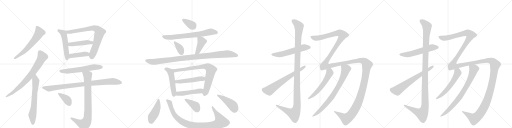
t = 0.00 s
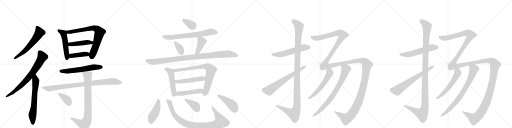
t = 5.83 s
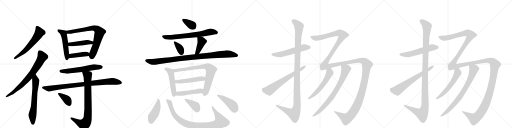
t = 11.66 s
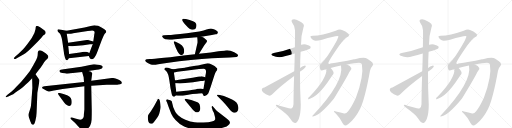
t = 17.50 s
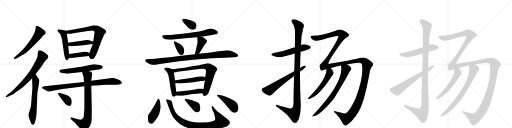
t = 23.33 s
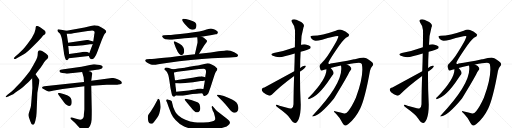
t = 29.16 s

The animated SVG that drew these frames (rendered in a browser with its animation timeline set to each time). Animation: 36 CSS @keyframes rules; one cycle of 29.16 s.

<svg version="1.1" viewBox="0 0 4096 1024" xmlns="http://www.w3.org/2000/svg">
  <g stroke="lightgray" stroke-dasharray="1,1" stroke-width="1" transform="scale(4, 4)">
    <line x1="0" y1="0" x2="256" y2="256"></line>
    <line x1="256" y1="0" x2="0" y2="256"></line>
    <line x1="128" y1="0" x2="128" y2="256"></line>
    <line x1="0" y1="128" x2="256" y2="128"></line>
    <line x1="256" y1="0" x2="512" y2="256"></line>
    <line x1="512" y1="0" x2="256" y2="256"></line>
    <line x1="384" y1="0" x2="384" y2="256"></line>
    <line x1="256" y1="128" x2="512" y2="128"></line>
    <line x1="512" y1="0" x2="768" y2="256"></line>
    <line x1="768" y1="0" x2="512" y2="256"></line>
    <line x1="640" y1="0" x2="640" y2="256"></line>
    <line x1="512" y1="128" x2="768" y2="128"></line>
    <line x1="768" y1="0" x2="1024" y2="256"></line>
    <line x1="1024" y1="0" x2="768" y2="256"></line>
    <line x1="896" y1="0" x2="896" y2="256"></line>
    <line x1="768" y1="128" x2="1024" y2="128"></line>
  </g>
<g transform="scale(1, -1) translate(0, -850)">
   <style type="text/css">
    @keyframes keyframes0 {
      from {
       stroke: black;
       stroke-dashoffset: 594;
       stroke-width: 128;
       }
       66% {
       animation-timing-function: step-end;
       stroke: black;
       stroke-dashoffset: 0;
       stroke-width: 128;
       }
       to {
       stroke: black;
       stroke-width: 1024;
       }
       }
       #make-me-a-hanzi-animation-0 {
         animation: keyframes0 0.733398s both;
         animation-delay: 0.000000s;
         animation-timing-function: linear;
       }
    @keyframes keyframes1 {
      from {
       stroke: black;
       stroke-dashoffset: 734;
       stroke-width: 128;
       }
       70% {
       animation-timing-function: step-end;
       stroke: black;
       stroke-dashoffset: 0;
       stroke-width: 128;
       }
       to {
       stroke: black;
       stroke-width: 1024;
       }
       }
       #make-me-a-hanzi-animation-1 {
         animation: keyframes1 0.847331s both;
         animation-delay: 0.733398s;
         animation-timing-function: linear;
       }
    @keyframes keyframes2 {
      from {
       stroke: black;
       stroke-dashoffset: 640;
       stroke-width: 128;
       }
       68% {
       animation-timing-function: step-end;
       stroke: black;
       stroke-dashoffset: 0;
       stroke-width: 128;
       }
       to {
       stroke: black;
       stroke-width: 1024;
       }
       }
       #make-me-a-hanzi-animation-2 {
         animation: keyframes2 0.770833s both;
         animation-delay: 1.580729s;
         animation-timing-function: linear;
       }
    @keyframes keyframes3 {
      from {
       stroke: black;
       stroke-dashoffset: 509;
       stroke-width: 128;
       }
       62% {
       animation-timing-function: step-end;
       stroke: black;
       stroke-dashoffset: 0;
       stroke-width: 128;
       }
       to {
       stroke: black;
       stroke-width: 1024;
       }
       }
       #make-me-a-hanzi-animation-3 {
         animation: keyframes3 0.664225s both;
         animation-delay: 2.351562s;
         animation-timing-function: linear;
       }
    @keyframes keyframes4 {
      from {
       stroke: black;
       stroke-dashoffset: 742;
       stroke-width: 128;
       }
       71% {
       animation-timing-function: step-end;
       stroke: black;
       stroke-dashoffset: 0;
       stroke-width: 128;
       }
       to {
       stroke: black;
       stroke-width: 1024;
       }
       }
       #make-me-a-hanzi-animation-4 {
         animation: keyframes4 0.853841s both;
         animation-delay: 3.015788s;
         animation-timing-function: linear;
       }
    @keyframes keyframes5 {
      from {
       stroke: black;
       stroke-dashoffset: 446;
       stroke-width: 128;
       }
       59% {
       animation-timing-function: step-end;
       stroke: black;
       stroke-dashoffset: 0;
       stroke-width: 128;
       }
       to {
       stroke: black;
       stroke-width: 1024;
       }
       }
       #make-me-a-hanzi-animation-5 {
         animation: keyframes5 0.612956s both;
         animation-delay: 3.869629s;
         animation-timing-function: linear;
       }
    @keyframes keyframes6 {
      from {
       stroke: black;
       stroke-dashoffset: 413;
       stroke-width: 128;
       }
       57% {
       animation-timing-function: step-end;
       stroke: black;
       stroke-dashoffset: 0;
       stroke-width: 128;
       }
       to {
       stroke: black;
       stroke-width: 1024;
       }
       }
       #make-me-a-hanzi-animation-6 {
         animation: keyframes6 0.586100s both;
         animation-delay: 4.482585s;
         animation-timing-function: linear;
       }
    @keyframes keyframes7 {
      from {
       stroke: black;
       stroke-dashoffset: 587;
       stroke-width: 128;
       }
       66% {
       animation-timing-function: step-end;
       stroke: black;
       stroke-dashoffset: 0;
       stroke-width: 128;
       }
       to {
       stroke: black;
       stroke-width: 1024;
       }
       }
       #make-me-a-hanzi-animation-7 {
         animation: keyframes7 0.727702s both;
         animation-delay: 5.068685s;
         animation-timing-function: linear;
       }
    @keyframes keyframes8 {
      from {
       stroke: black;
       stroke-dashoffset: 888;
       stroke-width: 128;
       }
       74% {
       animation-timing-function: step-end;
       stroke: black;
       stroke-dashoffset: 0;
       stroke-width: 128;
       }
       to {
       stroke: black;
       stroke-width: 1024;
       }
       }
       #make-me-a-hanzi-animation-8 {
         animation: keyframes8 0.972656s both;
         animation-delay: 5.796387s;
         animation-timing-function: linear;
       }
    @keyframes keyframes9 {
      from {
       stroke: black;
       stroke-dashoffset: 816;
       stroke-width: 128;
       }
       73% {
       animation-timing-function: step-end;
       stroke: black;
       stroke-dashoffset: 0;
       stroke-width: 128;
       }
       to {
       stroke: black;
       stroke-width: 1024;
       }
       }
       #make-me-a-hanzi-animation-9 {
         animation: keyframes9 0.914062s both;
         animation-delay: 6.769043s;
         animation-timing-function: linear;
       }
    @keyframes keyframes10 {
      from {
       stroke: black;
       stroke-dashoffset: 373;
       stroke-width: 128;
       }
       55% {
       animation-timing-function: step-end;
       stroke: black;
       stroke-dashoffset: 0;
       stroke-width: 128;
       }
       to {
       stroke: black;
       stroke-width: 1024;
       }
       }
       #make-me-a-hanzi-animation-10 {
         animation: keyframes10 0.553548s both;
         animation-delay: 7.683105s;
         animation-timing-function: linear;
       }
    @keyframes keyframes11 {
      from {
       stroke: black;
       stroke-dashoffset: 348;
       stroke-width: 128;
       }
       53% {
       animation-timing-function: step-end;
       stroke: black;
       stroke-dashoffset: 0;
       stroke-width: 128;
       }
       to {
       stroke: black;
       stroke-width: 1024;
       }
       }
       #make-me-a-hanzi-animation-11 {
         animation: keyframes11 0.533203s both;
         animation-delay: 8.236654s;
         animation-timing-function: linear;
       }
    @keyframes keyframes12 {
      from {
       stroke: black;
       stroke-dashoffset: 689;
       stroke-width: 128;
       }
       69% {
       animation-timing-function: step-end;
       stroke: black;
       stroke-dashoffset: 0;
       stroke-width: 128;
       }
       to {
       stroke: black;
       stroke-width: 1024;
       }
       }
       #make-me-a-hanzi-animation-12 {
         animation: keyframes12 0.810710s both;
         animation-delay: 8.769857s;
         animation-timing-function: linear;
       }
    @keyframes keyframes13 {
      from {
       stroke: black;
       stroke-dashoffset: 351;
       stroke-width: 128;
       }
       53% {
       animation-timing-function: step-end;
       stroke: black;
       stroke-dashoffset: 0;
       stroke-width: 128;
       }
       to {
       stroke: black;
       stroke-width: 1024;
       }
       }
       #make-me-a-hanzi-animation-13 {
         animation: keyframes13 0.535645s both;
         animation-delay: 9.580566s;
         animation-timing-function: linear;
       }
    @keyframes keyframes14 {
      from {
       stroke: black;
       stroke-dashoffset: 404;
       stroke-width: 128;
       }
       57% {
       animation-timing-function: step-end;
       stroke: black;
       stroke-dashoffset: 0;
       stroke-width: 128;
       }
       to {
       stroke: black;
       stroke-width: 1024;
       }
       }
       #make-me-a-hanzi-animation-14 {
         animation: keyframes14 0.578776s both;
         animation-delay: 10.116211s;
         animation-timing-function: linear;
       }
    @keyframes keyframes15 {
      from {
       stroke: black;
       stroke-dashoffset: 984;
       stroke-width: 128;
       }
       76% {
       animation-timing-function: step-end;
       stroke: black;
       stroke-dashoffset: 0;
       stroke-width: 128;
       }
       to {
       stroke: black;
       stroke-width: 1024;
       }
       }
       #make-me-a-hanzi-animation-15 {
         animation: keyframes15 1.050781s both;
         animation-delay: 10.694987s;
         animation-timing-function: linear;
       }
    @keyframes keyframes16 {
      from {
       stroke: black;
       stroke-dashoffset: 489;
       stroke-width: 128;
       }
       61% {
       animation-timing-function: step-end;
       stroke: black;
       stroke-dashoffset: 0;
       stroke-width: 128;
       }
       to {
       stroke: black;
       stroke-width: 1024;
       }
       }
       #make-me-a-hanzi-animation-16 {
         animation: keyframes16 0.647949s both;
         animation-delay: 11.745768s;
         animation-timing-function: linear;
       }
    @keyframes keyframes17 {
      from {
       stroke: black;
       stroke-dashoffset: 770;
       stroke-width: 128;
       }
       71% {
       animation-timing-function: step-end;
       stroke: black;
       stroke-dashoffset: 0;
       stroke-width: 128;
       }
       to {
       stroke: black;
       stroke-width: 1024;
       }
       }
       #make-me-a-hanzi-animation-17 {
         animation: keyframes17 0.876628s both;
         animation-delay: 12.393717s;
         animation-timing-function: linear;
       }
    @keyframes keyframes18 {
      from {
       stroke: black;
       stroke-dashoffset: 489;
       stroke-width: 128;
       }
       61% {
       animation-timing-function: step-end;
       stroke: black;
       stroke-dashoffset: 0;
       stroke-width: 128;
       }
       to {
       stroke: black;
       stroke-width: 1024;
       }
       }
       #make-me-a-hanzi-animation-18 {
         animation: keyframes18 0.647949s both;
         animation-delay: 13.270345s;
         animation-timing-function: linear;
       }
    @keyframes keyframes19 {
      from {
       stroke: black;
       stroke-dashoffset: 471;
       stroke-width: 128;
       }
       61% {
       animation-timing-function: step-end;
       stroke: black;
       stroke-dashoffset: 0;
       stroke-width: 128;
       }
       to {
       stroke: black;
       stroke-width: 1024;
       }
       }
       #make-me-a-hanzi-animation-19 {
         animation: keyframes19 0.633301s both;
         animation-delay: 13.918294s;
         animation-timing-function: linear;
       }
    @keyframes keyframes20 {
      from {
       stroke: black;
       stroke-dashoffset: 434;
       stroke-width: 128;
       }
       59% {
       animation-timing-function: step-end;
       stroke: black;
       stroke-dashoffset: 0;
       stroke-width: 128;
       }
       to {
       stroke: black;
       stroke-width: 1024;
       }
       }
       #make-me-a-hanzi-animation-20 {
         animation: keyframes20 0.603190s both;
         animation-delay: 14.551595s;
         animation-timing-function: linear;
       }
    @keyframes keyframes21 {
      from {
       stroke: black;
       stroke-dashoffset: 928;
       stroke-width: 128;
       }
       75% {
       animation-timing-function: step-end;
       stroke: black;
       stroke-dashoffset: 0;
       stroke-width: 128;
       }
       to {
       stroke: black;
       stroke-width: 1024;
       }
       }
       #make-me-a-hanzi-animation-21 {
         animation: keyframes21 1.005208s both;
         animation-delay: 15.154785s;
         animation-timing-function: linear;
       }
    @keyframes keyframes22 {
      from {
       stroke: black;
       stroke-dashoffset: 373;
       stroke-width: 128;
       }
       55% {
       animation-timing-function: step-end;
       stroke: black;
       stroke-dashoffset: 0;
       stroke-width: 128;
       }
       to {
       stroke: black;
       stroke-width: 1024;
       }
       }
       #make-me-a-hanzi-animation-22 {
         animation: keyframes22 0.553548s both;
         animation-delay: 16.159993s;
         animation-timing-function: linear;
       }
    @keyframes keyframes23 {
      from {
       stroke: black;
       stroke-dashoffset: 439;
       stroke-width: 128;
       }
       59% {
       animation-timing-function: step-end;
       stroke: black;
       stroke-dashoffset: 0;
       stroke-width: 128;
       }
       to {
       stroke: black;
       stroke-width: 1024;
       }
       }
       #make-me-a-hanzi-animation-23 {
         animation: keyframes23 0.607259s both;
         animation-delay: 16.713542s;
         animation-timing-function: linear;
       }
    @keyframes keyframes24 {
      from {
       stroke: black;
       stroke-dashoffset: 554;
       stroke-width: 128;
       }
       64% {
       animation-timing-function: step-end;
       stroke: black;
       stroke-dashoffset: 0;
       stroke-width: 128;
       }
       to {
       stroke: black;
       stroke-width: 1024;
       }
       }
       #make-me-a-hanzi-animation-24 {
         animation: keyframes24 0.700846s both;
         animation-delay: 17.320801s;
         animation-timing-function: linear;
       }
    @keyframes keyframes25 {
      from {
       stroke: black;
       stroke-dashoffset: 1176;
       stroke-width: 128;
       }
       79% {
       animation-timing-function: step-end;
       stroke: black;
       stroke-dashoffset: 0;
       stroke-width: 128;
       }
       to {
       stroke: black;
       stroke-width: 1024;
       }
       }
       #make-me-a-hanzi-animation-25 {
         animation: keyframes25 1.207031s both;
         animation-delay: 18.021647s;
         animation-timing-function: linear;
       }
    @keyframes keyframes26 {
      from {
       stroke: black;
       stroke-dashoffset: 638;
       stroke-width: 128;
       }
       67% {
       animation-timing-function: step-end;
       stroke: black;
       stroke-dashoffset: 0;
       stroke-width: 128;
       }
       to {
       stroke: black;
       stroke-width: 1024;
       }
       }
       #make-me-a-hanzi-animation-26 {
         animation: keyframes26 0.769206s both;
         animation-delay: 19.228678s;
         animation-timing-function: linear;
       }
    @keyframes keyframes27 {
      from {
       stroke: black;
       stroke-dashoffset: 1743;
       stroke-width: 128;
       }
       85% {
       animation-timing-function: step-end;
       stroke: black;
       stroke-dashoffset: 0;
       stroke-width: 128;
       }
       to {
       stroke: black;
       stroke-width: 1024;
       }
       }
       #make-me-a-hanzi-animation-27 {
         animation: keyframes27 1.668457s both;
         animation-delay: 19.997884s;
         animation-timing-function: linear;
       }
    @keyframes keyframes28 {
      from {
       stroke: black;
       stroke-dashoffset: 556;
       stroke-width: 128;
       }
       64% {
       animation-timing-function: step-end;
       stroke: black;
       stroke-dashoffset: 0;
       stroke-width: 128;
       }
       to {
       stroke: black;
       stroke-width: 1024;
       }
       }
       #make-me-a-hanzi-animation-28 {
         animation: keyframes28 0.702474s both;
         animation-delay: 21.666341s;
         animation-timing-function: linear;
       }
    @keyframes keyframes29 {
      from {
       stroke: black;
       stroke-dashoffset: 762;
       stroke-width: 128;
       }
       71% {
       animation-timing-function: step-end;
       stroke: black;
       stroke-dashoffset: 0;
       stroke-width: 128;
       }
       to {
       stroke: black;
       stroke-width: 1024;
       }
       }
       #make-me-a-hanzi-animation-29 {
         animation: keyframes29 0.870117s both;
         animation-delay: 22.368815s;
         animation-timing-function: linear;
       }
    @keyframes keyframes30 {
      from {
       stroke: black;
       stroke-dashoffset: 554;
       stroke-width: 128;
       }
       64% {
       animation-timing-function: step-end;
       stroke: black;
       stroke-dashoffset: 0;
       stroke-width: 128;
       }
       to {
       stroke: black;
       stroke-width: 1024;
       }
       }
       #make-me-a-hanzi-animation-30 {
         animation: keyframes30 0.700846s both;
         animation-delay: 23.238932s;
         animation-timing-function: linear;
       }
    @keyframes keyframes31 {
      from {
       stroke: black;
       stroke-dashoffset: 1176;
       stroke-width: 128;
       }
       79% {
       animation-timing-function: step-end;
       stroke: black;
       stroke-dashoffset: 0;
       stroke-width: 128;
       }
       to {
       stroke: black;
       stroke-width: 1024;
       }
       }
       #make-me-a-hanzi-animation-31 {
         animation: keyframes31 1.207031s both;
         animation-delay: 23.939779s;
         animation-timing-function: linear;
       }
    @keyframes keyframes32 {
      from {
       stroke: black;
       stroke-dashoffset: 638;
       stroke-width: 128;
       }
       67% {
       animation-timing-function: step-end;
       stroke: black;
       stroke-dashoffset: 0;
       stroke-width: 128;
       }
       to {
       stroke: black;
       stroke-width: 1024;
       }
       }
       #make-me-a-hanzi-animation-32 {
         animation: keyframes32 0.769206s both;
         animation-delay: 25.146810s;
         animation-timing-function: linear;
       }
    @keyframes keyframes33 {
      from {
       stroke: black;
       stroke-dashoffset: 1743;
       stroke-width: 128;
       }
       85% {
       animation-timing-function: step-end;
       stroke: black;
       stroke-dashoffset: 0;
       stroke-width: 128;
       }
       to {
       stroke: black;
       stroke-width: 1024;
       }
       }
       #make-me-a-hanzi-animation-33 {
         animation: keyframes33 1.668457s both;
         animation-delay: 25.916016s;
         animation-timing-function: linear;
       }
    @keyframes keyframes34 {
      from {
       stroke: black;
       stroke-dashoffset: 556;
       stroke-width: 128;
       }
       64% {
       animation-timing-function: step-end;
       stroke: black;
       stroke-dashoffset: 0;
       stroke-width: 128;
       }
       to {
       stroke: black;
       stroke-width: 1024;
       }
       }
       #make-me-a-hanzi-animation-34 {
         animation: keyframes34 0.702474s both;
         animation-delay: 27.584473s;
         animation-timing-function: linear;
       }
    @keyframes keyframes35 {
      from {
       stroke: black;
       stroke-dashoffset: 762;
       stroke-width: 128;
       }
       71% {
       animation-timing-function: step-end;
       stroke: black;
       stroke-dashoffset: 0;
       stroke-width: 128;
       }
       to {
       stroke: black;
       stroke-width: 1024;
       }
       }
       #make-me-a-hanzi-animation-35 {
         animation: keyframes35 0.870117s both;
         animation-delay: 28.286947s;
         animation-timing-function: linear;
       }
</style>
<path d="M 301 516 L 331 548 L 345 566 L 360 576 Q 363 579 365 588 Q 367 596 357 607 Q 346 617 324 631 Q 301 645 292 642 Q 288 640 286 635 L 284 616 Q 280 586 254 546 L 221 500 Q 199 471 185 457 L 148 420 L 122 398 Q 110 387 110 384 Q 113 372 134 385 L 187 414 Q 211 426 259 474 L 301 516 Z" fill="lightgray"></path> 
<path d="M 45 78 L 47 72 Q 49 70 66 78 L 91 90 Q 103 93 126 112 L 167 141 Q 191 158 206 174 Q 227 192 236 203 L 257 224 L 284 256 L 310 290 Q 318 299 338 329 Q 357 359 366 368 L 381 383 Q 392 394 382 408 Q 372 421 362 427 L 337 442 Q 308 456 303 434 L 301 406 Q 300 392 289 371 L 265 326 L 238 281 L 200 232 L 168 195 L 131 156 Q 112 134 93 118 L 62 94 Q 45 80 45 78 Z" fill="lightgray"></path> 
<path d="M 257 224 L 259 146 L 250 28 Q 248 3 245 -10 L 235 -42 Q 227 -63 227 -69 Q 227 -75 231 -88 L 243 -122 Q 251 -147 260 -147 Q 265 -149 272 -143 Q 278 -137 283 -116 L 290 -82 Q 293 -51 294 -17 L 299 108 L 312 182 Q 316 206 315 210 L 305 227 L 284 256 C 266 280 256 254 257 224 Z" fill="lightgray"></path> 
<path d="M 460 602 Q 461 599 474 586 Q 488 580 498 522 L 513 419 Q 513 416 516 404 L 520 388 Q 525 370 532 369 Q 533 368 535 369 Q 541 368 551 384 L 553 418 L 546 483 L 545 508 L 534 580 C 530 604 534 604 532 604 L 490 613 Q 472 616 467 616 Q 461 616 460 611 Q 459 605 460 602 Z" fill="lightgray"></path> 
<path d="M 710 402 L 719 384 Q 721 381 732 376 Q 734 376 743 379 Q 752 382 757 392 L 766 406 Q 771 415 779 436 L 812 524 Q 832 574 840 582 Q 847 590 848 590 L 850 598 L 845 608 Q 838 616 819 627 Q 800 638 785 644 Q 762 649 756 649 Q 749 648 726 642 L 676 630 L 532 604 C 502 599 504 579 534 580 L 567 581 Q 581 582 585 584 L 702 602 Q 728 606 738 606 L 752 602 Q 757 598 757 587 Q 755 584 755 580 L 746 518 L 742 498 L 715 426 C 708 407 708 407 710 402 Z" fill="lightgray"></path> 
<path d="M 746 518 L 701 531 L 545 508 C 515 504 516 485 546 483 L 570 481 Q 572 480 597 483 L 667 489 L 720 496 Q 736 496 742 498 C 771 504 775 510 746 518 Z" fill="lightgray"></path> 
<path d="M 551 384 L 710 402 C 740 405 742 413 715 426 L 698 434 Q 692 436 687 436 L 671 436 L 639 430 L 553 418 C 523 414 521 381 551 384 Z" fill="lightgray"></path> 
<path d="M 535 261 Q 556 261 564 264 L 657 275 L 707 282 L 773 292 Q 812 297 820 308 L 822 316 Q 819 328 784 332 Q 767 336 758 336 L 748 336 L 652 316 L 509 296 Q 479 292 477 288 Q 474 283 477 276 Q 479 269 499 267 Q 519 265 535 261 Z" fill="lightgray"></path> 
<path d="M 672 194 L 355 160 Q 336 157 336 149 Q 337 145 352 136 L 369 126 L 387 118 Q 391 117 413 122 Q 435 127 444 128 L 501 138 L 675 161 L 730 165 L 854 172 L 935 173 Q 941 172 961 176 Q 973 179 975 184 L 975 190 Q 975 199 958 209 Q 941 218 924 222 L 902 227 L 730 204 L 672 194 Z" fill="lightgray"></path> 
<path d="M 657 275 L 669 232 L 672 194 L 675 161 L 675 -26 L 671 -64 Q 672 -88 664 -96 Q 654 -117 602 -98 L 583 -92 Q 567 -88 564 -92 Q 563 -96 564 -100 L 601 -133 L 652 -190 Q 660 -203 668 -201 Q 675 -200 692 -188 Q 708 -176 720 -157 Q 731 -138 733 -105 Q 734 -72 734 -32 L 730 165 L 730 204 L 736 250 Q 739 261 738 265 Q 733 277 707 282 C 678 290 650 298 657 275 Z" fill="lightgray"></path> 
<path d="M 469 90 L 513 30 Q 525 13 538 8 Q 556 -5 568 10 Q 573 14 574 35 Q 574 56 566 67 Q 557 78 537 88 Q 516 97 508 99 L 486 104 Q 466 110 465 104 Q 464 103 466 97 Q 468 91 469 90 Z" fill="lightgray"></path> 
<path d="M 1465 701 Q 1457 700 1457 691 Q 1457 682 1491 645 Q 1518 612 1539 612 Q 1572 612 1572 651 Q 1572 661 1560 673 Q 1550 681 1517 691 Q 1484 701 1465 701 Z" fill="lightgray"></path> 
<path d="M 1611 556 L 1695 570 Q 1718 576 1725 576 Q 1733 576 1738 581 Q 1757 599 1704 618 Q 1695 622 1688 623 Q 1682 623 1652 614 Q 1615 598 1495 585 Q 1375 572 1348 570 L 1312 568 Q 1299 566 1297 561 Q 1296 556 1308 545 Q 1320 534 1341 534 Q 1359 531 1402 537 Q 1571 552 1578 552 L 1611 556 Z" fill="lightgray"></path> 
<path d="M 1401 519 Q 1385 525 1392 506 Q 1423 415 1446 411 Q 1458 408 1465 416 Q 1473 424 1473 441 Q 1474 457 1467 471 Q 1460 487 1437 501 Q 1415 514 1401 519 Z" fill="lightgray"></path> 
<path d="M 1592 420 L 1626 474 Q 1628 482 1639 495 L 1651 510 Q 1656 519 1656 520 L 1654 528 Q 1641 541 1633 547 Q 1626 552 1611 556 C 1582 564 1577 566 1578 552 Q 1581 525 1580 509 L 1559 416 C 1552 387 1576 395 1592 420 Z" fill="lightgray"></path> 
<path d="M 1199 378 L 1173 376 Q 1159 373 1162 362 Q 1163 359 1175 351 Q 1188 342 1207 335 Q 1226 327 1265 336 L 1333 347 Q 1540 376 1696 384 L 1838 390 L 1893 394 Q 1914 402 1897 418 Q 1889 426 1874 433 Q 1833 453 1801 447 Q 1791 445 1748 440 L 1686 431 L 1592 420 L 1559 416 Q 1246 378 1199 378 Z" fill="lightgray"></path> 
<path d="M 1381 296 L 1367 300 Q 1322 317 1317 303 Q 1313 298 1315 295 L 1329 283 Q 1348 264 1355 206 L 1364 145 L 1372 106 Q 1376 75 1394 77 Q 1400 78 1405 86 C 1412 95 1412 95 1410 116 L 1406 150 Q 1405 151 1402 184 L 1400 208 L 1394 250 Q 1392 258 1392 270 C 1391 293 1391 293 1381 296 Z" fill="lightgray"></path> 
<path d="M 1479 309 L 1425 302 Q 1402 297 1381 296 C 1351 293 1363 264 1392 270 L 1420 276 Q 1427 278 1469 282 L 1592 298 L 1629 300 Q 1653 300 1647 264 L 1644 248 Q 1643 248 1642 232 L 1639 206 L 1630 153 Q 1629 138 1625 138 C 1616 110 1615 109 1618 104 L 1625 92 Q 1627 83 1635 82 Q 1652 80 1667 104 L 1685 154 L 1714 244 Q 1720 267 1727 277 L 1736 289 L 1739 298 Q 1739 304 1729 311 Q 1720 318 1716 322 Q 1713 325 1693 335 Q 1674 345 1661 345 L 1600 331 Q 1594 329 1539 320 Q 1484 310 1479 309 Z" fill="lightgray"></path> 
<path d="M 1642 232 L 1623 238 Q 1613 240 1604 239 L 1593 239 Q 1588 239 1582 237 L 1541 229 L 1431 213 Q 1402 209 1400 208 C 1371 202 1372 184 1402 184 L 1414 184 Q 1449 181 1482 186 L 1545 193 L 1606 202 Q 1620 202 1639 206 C 1668 212 1671 223 1642 232 Z" fill="lightgray"></path> 
<path d="M 1405 86 L 1424 85 Q 1448 82 1495 91 Q 1542 100 1574 100 L 1591 102 Q 1597 104 1618 104 C 1648 104 1655 133 1625 138 Q 1623 137 1616 140 Q 1610 142 1600 142 Q 1595 140 1582 140 Q 1560 133 1545 132 L 1509 126 L 1410 116 C 1380 113 1375 88 1405 86 Z" fill="lightgray"></path> 
<path d="M 1274 54 Q 1266 67 1259 50 L 1232 0 L 1207 -39 Q 1191 -61 1186 -69 Q 1181 -77 1184 -108 Q 1188 -140 1209 -140 Q 1217 -140 1223 -135 Q 1229 -131 1247 -106 Q 1265 -81 1268 -74 Q 1272 -68 1279 -39 Q 1286 -11 1285 -4 Q 1281 46 1274 54 Z" fill="lightgray"></path> 
<path d="M 1726 -28 L 1707 -6 Q 1700 5 1696 1 Q 1692 -4 1695 -12 L 1702 -35 L 1711 -52 L 1721 -90 Q 1722 -101 1721 -105 Q 1715 -125 1628 -129 Q 1589 -131 1556 -127 Q 1523 -124 1483 -107 Q 1444 -91 1427 -74 Q 1407 -57 1400 -40 L 1386 -7 L 1376 32 Q 1374 37 1374 40 Q 1374 42 1368 44 Q 1364 48 1355 50 Q 1347 52 1339 56 Q 1333 57 1331 52 Q 1327 47 1332 39 Q 1338 30 1352 -14 L 1370 -60 Q 1378 -80 1404 -110 Q 1431 -141 1473 -161 Q 1516 -181 1563 -187 Q 1596 -193 1669 -190 Q 1742 -188 1787 -169 Q 1819 -161 1828 -149 Q 1838 -139 1839 -133 Q 1841 -128 1833 -116 Q 1825 -105 1808 -93 L 1754 -52 Q 1731 -36 1726 -28 Z" fill="lightgray"></path> 
<path d="M 1498 26 L 1528 -9 Q 1546 -33 1556 -39 Q 1576 -58 1595 -39 Q 1603 -31 1602 -14 Q 1602 2 1596 17 Q 1590 29 1580 33 L 1530 50 L 1503 57 Q 1481 62 1477 57 Q 1474 51 1498 26 Z" fill="lightgray"></path> 
<path d="M 1751 92 L 1736 92 Q 1735 89 1739 82 L 1777 44 Q 1805 15 1828 -13 Q 1852 -42 1862 -47 Q 1888 -60 1901 -38 Q 1914 -17 1900 17 Q 1889 44 1830 66 Q 1792 84 1751 92 Z" fill="lightgray"></path> 
<path d="M 2405 436 Q 2475 457 2481 463 Q 2488 470 2484 479 Q 2477 489 2447 495 Q 2428 498 2408 492 L 2359 472 Q 2278 442 2190 427 Q 2156 418 2182 404 Q 2228 383 2277 400 Q 2316 412 2358 423 L 2405 436 Z" fill="lightgray"></path> 
<path d="M 2353 242 Q 2349 145 2348 17 Q 2347 -5 2334 -15 Q 2324 -22 2296 -12 L 2236 5 Q 2205 17 2207 7 Q 2208 0 2228 -14 Q 2301 -66 2321 -97 Q 2345 -134 2362 -134 Q 2375 -135 2390 -102 Q 2406 -59 2406 12 Q 2399 145 2400 277 L 2401 307 Q 2401 371 2405 436 L 2408 492 Q 2408 567 2428 632 Q 2444 660 2392 683 Q 2361 702 2341 695 Q 2325 689 2339 667 Q 2360 642 2360 608 Q 2361 592 2359 472 L 2358 423 Q 2357 363 2354 281 L 2353 242 Z" fill="lightgray"></path> 
<path d="M 2354 281 L 2115 150 Q 2097 150 2094 134 Q 2093 124 2107 110 Q 2126 94 2150 86 Q 2166 82 2176 94 Q 2245 163 2353 242 L 2400 277 Q 2406 283 2414 287 Q 2435 300 2444 314 Q 2451 327 2440 327 Q 2415 321 2401 307 L 2354 281 Z" fill="lightgray"></path> 
<path d="M 2785 -39 Q 2769 -60 2753 -57 Q 2726 -50 2688 -41 Q 2672 -37 2671 -40 Q 2671 -44 2688 -60 Q 2722 -94 2740 -134 Q 2750 -150 2760 -154 Q 2767 -157 2787 -141 Q 2844 -95 2881 -19 Q 2920 62 2960 285 Q 2966 310 2979 323 Q 2992 333 2979 350 Q 2964 365 2935 383 Q 2913 396 2839 377 Q 2835 377 2832 376 Q 2723 352 2644 342 Q 2632 333 2626 344 Q 2626 360 2714 487 Q 2759 547 2779 554 Q 2792 561 2792 568 Q 2793 575 2787 580 Q 2765 601 2736 611 Q 2717 620 2686 605 Q 2575 566 2502 565 Q 2487 565 2484 560 Q 2483 556 2488 547 Q 2495 537 2510 528 Q 2522 519 2577 533 Q 2703 570 2707 560 Q 2707 536 2620 402 Q 2616 399 2614 394 Q 2595 366 2568 340 Q 2549 328 2564 292 Q 2567 282 2594 292 Q 2601 295 2611 297 L 2645 306 Q 2679 318 2728 327 L 2776 335 Q 2839 348 2872 348 Q 2893 347 2895 337 Q 2913 244 2847 68 Q 2813 -7 2785 -39 Z" fill="lightgray"></path> 
<path d="M 2611 297 Q 2617 225 2476 76 Q 2466 70 2465 61 Q 2464 57 2469 57 Q 2544 73 2643 224 Q 2656 246 2666 257 Q 2672 266 2666 278 Q 2656 297 2645 306 C 2624 327 2611 327 2611 297 Z" fill="lightgray"></path> 
<path d="M 2728 327 Q 2755 195 2500 -75 Q 2493 -81 2503 -82 Q 2560 -73 2672 63 Q 2745 180 2785 254 Q 2792 275 2806 291 Q 2813 297 2810 306 Q 2803 327 2776 335 C 2748 347 2724 357 2728 327 Z" fill="lightgray"></path> 
<path d="M 3429 436 Q 3499 457 3505 463 Q 3512 470 3508 479 Q 3501 489 3471 495 Q 3452 498 3432 492 L 3383 472 Q 3302 442 3214 427 Q 3180 418 3206 404 Q 3252 383 3301 400 Q 3340 412 3382 423 L 3429 436 Z" fill="lightgray"></path> 
<path d="M 3377 242 Q 3373 145 3372 17 Q 3371 -5 3358 -15 Q 3348 -22 3320 -12 L 3260 5 Q 3229 17 3231 7 Q 3232 0 3252 -14 Q 3325 -66 3345 -97 Q 3369 -134 3386 -134 Q 3399 -135 3414 -102 Q 3430 -59 3430 12 Q 3423 145 3424 277 L 3425 307 Q 3425 371 3429 436 L 3432 492 Q 3432 567 3452 632 Q 3468 660 3416 683 Q 3385 702 3365 695 Q 3349 689 3363 667 Q 3384 642 3384 608 Q 3385 592 3383 472 L 3382 423 Q 3381 363 3378 281 L 3377 242 Z" fill="lightgray"></path> 
<path d="M 3378 281 L 3139 150 Q 3121 150 3118 134 Q 3117 124 3131 110 Q 3150 94 3174 86 Q 3190 82 3200 94 Q 3269 163 3377 242 L 3424 277 Q 3430 283 3438 287 Q 3459 300 3468 314 Q 3475 327 3464 327 Q 3439 321 3425 307 L 3378 281 Z" fill="lightgray"></path> 
<path d="M 3809 -39 Q 3793 -60 3777 -57 Q 3750 -50 3712 -41 Q 3696 -37 3695 -40 Q 3695 -44 3712 -60 Q 3746 -94 3764 -134 Q 3774 -150 3784 -154 Q 3791 -157 3811 -141 Q 3868 -95 3905 -19 Q 3944 62 3984 285 Q 3990 310 4003 323 Q 4016 333 4003 350 Q 3988 365 3959 383 Q 3937 396 3863 377 Q 3859 377 3856 376 Q 3747 352 3668 342 Q 3656 333 3650 344 Q 3650 360 3738 487 Q 3783 547 3803 554 Q 3816 561 3816 568 Q 3817 575 3811 580 Q 3789 601 3760 611 Q 3741 620 3710 605 Q 3599 566 3526 565 Q 3511 565 3508 560 Q 3507 556 3512 547 Q 3519 537 3534 528 Q 3546 519 3601 533 Q 3727 570 3731 560 Q 3731 536 3644 402 Q 3640 399 3638 394 Q 3619 366 3592 340 Q 3573 328 3588 292 Q 3591 282 3618 292 Q 3625 295 3635 297 L 3669 306 Q 3703 318 3752 327 L 3800 335 Q 3863 348 3896 348 Q 3917 347 3919 337 Q 3937 244 3871 68 Q 3837 -7 3809 -39 Z" fill="lightgray"></path> 
<path d="M 3635 297 Q 3641 225 3500 76 Q 3490 70 3489 61 Q 3488 57 3493 57 Q 3568 73 3667 224 Q 3680 246 3690 257 Q 3696 266 3690 278 Q 3680 297 3669 306 C 3648 327 3635 327 3635 297 Z" fill="lightgray"></path> 
<path d="M 3752 327 Q 3779 195 3524 -75 Q 3517 -81 3527 -82 Q 3584 -73 3696 63 Q 3769 180 3809 254 Q 3816 275 3830 291 Q 3837 297 3834 306 Q 3827 327 3800 335 C 3772 347 3748 357 3752 327 Z" fill="lightgray"></path> 
      <clipPath id="make-me-a-hanzi-clip-0">
      <path d="M 301 516 L 331 548 L 345 566 L 360 576 Q 363 579 365 588 Q 367 596 357 607 Q 346 617 324 631 Q 301 645 292 642 Q 288 640 286 635 L 284 616 Q 280 586 254 546 L 221 500 Q 199 471 185 457 L 148 420 L 122 398 Q 110 387 110 384 Q 113 372 134 385 L 187 414 Q 211 426 259 474 L 301 516 Z" fill="lightgray"></path>
      </clipPath>
      <path clip-path="url(#make-me-a-hanzi-clip-0)" d="M 296 633 L 317 591 L 294 553 L 211 455 L 116 384 " fill="none" id="make-me-a-hanzi-animation-0" stroke-dasharray="466 932" stroke-linecap="round"></path>

      <clipPath id="make-me-a-hanzi-clip-1">
      <path d="M 45 78 L 47 72 Q 49 70 66 78 L 91 90 Q 103 93 126 112 L 167 141 Q 191 158 206 174 Q 227 192 236 203 L 257 224 L 284 256 L 310 290 Q 318 299 338 329 Q 357 359 366 368 L 381 383 Q 392 394 382 408 Q 372 421 362 427 L 337 442 Q 308 456 303 434 L 301 406 Q 300 392 289 371 L 265 326 L 238 281 L 200 232 L 168 195 L 131 156 Q 112 134 93 118 L 62 94 Q 45 80 45 78 Z" fill="lightgray"></path>
      </clipPath>
      <path clip-path="url(#make-me-a-hanzi-clip-1)" d="M 318 433 L 338 394 L 260 267 L 162 160 L 100 107 L 50 76 " fill="none" id="make-me-a-hanzi-animation-1" stroke-dasharray="606 1212" stroke-linecap="round"></path>

      <clipPath id="make-me-a-hanzi-clip-2">
      <path d="M 257 224 L 259 146 L 250 28 Q 248 3 245 -10 L 235 -42 Q 227 -63 227 -69 Q 227 -75 231 -88 L 243 -122 Q 251 -147 260 -147 Q 265 -149 272 -143 Q 278 -137 283 -116 L 290 -82 Q 293 -51 294 -17 L 299 108 L 312 182 Q 316 206 315 210 L 305 227 L 284 256 C 266 280 256 254 257 224 Z" fill="lightgray"></path>
      </clipPath>
      <path clip-path="url(#make-me-a-hanzi-clip-2)" d="M 283 248 L 283 149 L 272 7 L 259 -74 L 262 -134 " fill="none" id="make-me-a-hanzi-animation-2" stroke-dasharray="512 1024" stroke-linecap="round"></path>

      <clipPath id="make-me-a-hanzi-clip-3">
      <path d="M 460 602 Q 461 599 474 586 Q 488 580 498 522 L 513 419 Q 513 416 516 404 L 520 388 Q 525 370 532 369 Q 533 368 535 369 Q 541 368 551 384 L 553 418 L 546 483 L 545 508 L 534 580 C 530 604 534 604 532 604 L 490 613 Q 472 616 467 616 Q 461 616 460 611 Q 459 605 460 602 Z" fill="lightgray"></path>
      </clipPath>
      <path clip-path="url(#make-me-a-hanzi-clip-3)" d="M 469 607 L 508 583 L 512 569 L 523 512 L 534 378 " fill="none" id="make-me-a-hanzi-animation-3" stroke-dasharray="381 762" stroke-linecap="round"></path>

      <clipPath id="make-me-a-hanzi-clip-4">
      <path d="M 710 402 L 719 384 Q 721 381 732 376 Q 734 376 743 379 Q 752 382 757 392 L 766 406 Q 771 415 779 436 L 812 524 Q 832 574 840 582 Q 847 590 848 590 L 850 598 L 845 608 Q 838 616 819 627 Q 800 638 785 644 Q 762 649 756 649 Q 749 648 726 642 L 676 630 L 532 604 C 502 599 504 579 534 580 L 567 581 Q 581 582 585 584 L 702 602 Q 728 606 738 606 L 752 602 Q 757 598 757 587 Q 755 584 755 580 L 746 518 L 742 498 L 715 426 C 708 407 708 407 710 402 Z" fill="lightgray"></path>
      </clipPath>
      <path clip-path="url(#make-me-a-hanzi-clip-4)" d="M 539 586 L 556 595 L 740 627 L 779 615 L 798 592 L 772 497 L 733 393 " fill="none" id="make-me-a-hanzi-animation-4" stroke-dasharray="614 1228" stroke-linecap="round"></path>

      <clipPath id="make-me-a-hanzi-clip-5">
      <path d="M 746 518 L 701 531 L 545 508 C 515 504 516 485 546 483 L 570 481 Q 572 480 597 483 L 667 489 L 720 496 Q 736 496 742 498 C 771 504 775 510 746 518 Z" fill="lightgray"></path>
      </clipPath>
      <path clip-path="url(#make-me-a-hanzi-clip-5)" d="M 553 490 L 560 496 L 704 513 L 731 509 L 737 515 " fill="none" id="make-me-a-hanzi-animation-5" stroke-dasharray="318 636" stroke-linecap="round"></path>

      <clipPath id="make-me-a-hanzi-clip-6">
      <path d="M 551 384 L 710 402 C 740 405 742 413 715 426 L 698 434 Q 692 436 687 436 L 671 436 L 639 430 L 553 418 C 523 414 521 381 551 384 Z" fill="lightgray"></path>
      </clipPath>
      <path clip-path="url(#make-me-a-hanzi-clip-6)" d="M 558 389 L 577 405 L 708 421 " fill="none" id="make-me-a-hanzi-animation-6" stroke-dasharray="285 570" stroke-linecap="round"></path>

      <clipPath id="make-me-a-hanzi-clip-7">
      <path d="M 535 261 Q 556 261 564 264 L 657 275 L 707 282 L 773 292 Q 812 297 820 308 L 822 316 Q 819 328 784 332 Q 767 336 758 336 L 748 336 L 652 316 L 509 296 Q 479 292 477 288 Q 474 283 477 276 Q 479 269 499 267 Q 519 265 535 261 Z" fill="lightgray"></path>
      </clipPath>
      <path clip-path="url(#make-me-a-hanzi-clip-7)" d="M 484 282 L 543 280 L 753 313 L 812 314 " fill="none" id="make-me-a-hanzi-animation-7" stroke-dasharray="459 918" stroke-linecap="round"></path>

      <clipPath id="make-me-a-hanzi-clip-8">
      <path d="M 672 194 L 355 160 Q 336 157 336 149 Q 337 145 352 136 L 369 126 L 387 118 Q 391 117 413 122 Q 435 127 444 128 L 501 138 L 675 161 L 730 165 L 854 172 L 935 173 Q 941 172 961 176 Q 973 179 975 184 L 975 190 Q 975 199 958 209 Q 941 218 924 222 L 902 227 L 730 204 L 672 194 Z" fill="lightgray"></path>
      </clipPath>
      <path clip-path="url(#make-me-a-hanzi-clip-8)" d="M 342 150 L 391 141 L 726 185 L 898 200 L 968 187 " fill="none" id="make-me-a-hanzi-animation-8" stroke-dasharray="760 1520" stroke-linecap="round"></path>

      <clipPath id="make-me-a-hanzi-clip-9">
      <path d="M 657 275 L 669 232 L 672 194 L 675 161 L 675 -26 L 671 -64 Q 672 -88 664 -96 Q 654 -117 602 -98 L 583 -92 Q 567 -88 564 -92 Q 563 -96 564 -100 L 601 -133 L 652 -190 Q 660 -203 668 -201 Q 675 -200 692 -188 Q 708 -176 720 -157 Q 731 -138 733 -105 Q 734 -72 734 -32 L 730 165 L 730 204 L 736 250 Q 739 261 738 265 Q 733 277 707 282 C 678 290 650 298 657 275 Z" fill="lightgray"></path>
      </clipPath>
      <path clip-path="url(#make-me-a-hanzi-clip-9)" d="M 664 269 L 701 246 L 701 -97 L 689 -129 L 672 -146 L 621 -126 L 569 -96 " fill="none" id="make-me-a-hanzi-animation-9" stroke-dasharray="688 1376" stroke-linecap="round"></path>

      <clipPath id="make-me-a-hanzi-clip-10">
      <path d="M 469 90 L 513 30 Q 525 13 538 8 Q 556 -5 568 10 Q 573 14 574 35 Q 574 56 566 67 Q 557 78 537 88 Q 516 97 508 99 L 486 104 Q 466 110 465 104 Q 464 103 466 97 Q 468 91 469 90 Z" fill="lightgray"></path>
      </clipPath>
      <path clip-path="url(#make-me-a-hanzi-clip-10)" d="M 470 101 L 529 59 L 552 21 " fill="none" id="make-me-a-hanzi-animation-10" stroke-dasharray="245 490" stroke-linecap="round"></path>

      <clipPath id="make-me-a-hanzi-clip-11">
      <path d="M 1465 701 Q 1457 700 1457 691 Q 1457 682 1491 645 Q 1518 612 1539 612 Q 1572 612 1572 651 Q 1572 661 1560 673 Q 1550 681 1517 691 Q 1484 701 1465 701 Z" fill="lightgray"></path>
      </clipPath>
      <path clip-path="url(#make-me-a-hanzi-clip-11)" d="M 1467 691 L 1543 640 " fill="none" id="make-me-a-hanzi-animation-11" stroke-dasharray="220 440" stroke-linecap="round"></path>

      <clipPath id="make-me-a-hanzi-clip-12">
      <path d="M 1611 556 L 1695 570 Q 1718 576 1725 576 Q 1733 576 1738 581 Q 1757 599 1704 618 Q 1695 622 1688 623 Q 1682 623 1652 614 Q 1615 598 1495 585 Q 1375 572 1348 570 L 1312 568 Q 1299 566 1297 561 Q 1296 556 1308 545 Q 1320 534 1341 534 Q 1359 531 1402 537 Q 1571 552 1578 552 L 1611 556 Z" fill="lightgray"></path>
      </clipPath>
      <path clip-path="url(#make-me-a-hanzi-clip-12)" d="M 1303 559 L 1336 551 L 1414 555 L 1603 577 L 1687 596 L 1731 591 " fill="none" id="make-me-a-hanzi-animation-12" stroke-dasharray="561 1122" stroke-linecap="round"></path>

      <clipPath id="make-me-a-hanzi-clip-13">
      <path d="M 1401 519 Q 1385 525 1392 506 Q 1423 415 1446 411 Q 1458 408 1465 416 Q 1473 424 1473 441 Q 1474 457 1467 471 Q 1460 487 1437 501 Q 1415 514 1401 519 Z" fill="lightgray"></path>
      </clipPath>
      <path clip-path="url(#make-me-a-hanzi-clip-13)" d="M 1403 508 L 1440 461 L 1452 428 " fill="none" id="make-me-a-hanzi-animation-13" stroke-dasharray="223 446" stroke-linecap="round"></path>

      <clipPath id="make-me-a-hanzi-clip-14">
      <path d="M 1592 420 L 1626 474 Q 1628 482 1639 495 L 1651 510 Q 1656 519 1656 520 L 1654 528 Q 1641 541 1633 547 Q 1626 552 1611 556 C 1582 564 1577 566 1578 552 Q 1581 525 1580 509 L 1559 416 C 1552 387 1576 395 1592 420 Z" fill="lightgray"></path>
      </clipPath>
      <path clip-path="url(#make-me-a-hanzi-clip-14)" d="M 1585 544 L 1614 518 L 1587 450 L 1564 423 " fill="none" id="make-me-a-hanzi-animation-14" stroke-dasharray="276 552" stroke-linecap="round"></path>

      <clipPath id="make-me-a-hanzi-clip-15">
      <path d="M 1199 378 L 1173 376 Q 1159 373 1162 362 Q 1163 359 1175 351 Q 1188 342 1207 335 Q 1226 327 1265 336 L 1333 347 Q 1540 376 1696 384 L 1838 390 L 1893 394 Q 1914 402 1897 418 Q 1889 426 1874 433 Q 1833 453 1801 447 Q 1791 445 1748 440 L 1686 431 L 1592 420 L 1559 416 Q 1246 378 1199 378 Z" fill="lightgray"></path>
      </clipPath>
      <path clip-path="url(#make-me-a-hanzi-clip-15)" d="M 1170 365 L 1237 355 L 1548 396 L 1802 418 L 1842 417 L 1892 406 " fill="none" id="make-me-a-hanzi-animation-15" stroke-dasharray="856 1712" stroke-linecap="round"></path>

      <clipPath id="make-me-a-hanzi-clip-16">
      <path d="M 1381 296 L 1367 300 Q 1322 317 1317 303 Q 1313 298 1315 295 L 1329 283 Q 1348 264 1355 206 L 1364 145 L 1372 106 Q 1376 75 1394 77 Q 1400 78 1405 86 C 1412 95 1412 95 1410 116 L 1406 150 Q 1405 151 1402 184 L 1400 208 L 1394 250 Q 1392 258 1392 270 C 1391 293 1391 293 1381 296 Z" fill="lightgray"></path>
      </clipPath>
      <path clip-path="url(#make-me-a-hanzi-clip-16)" d="M 1323 297 L 1352 287 L 1367 267 L 1392 91 " fill="none" id="make-me-a-hanzi-animation-16" stroke-dasharray="361 722" stroke-linecap="round"></path>

      <clipPath id="make-me-a-hanzi-clip-17">
      <path d="M 1479 309 L 1425 302 Q 1402 297 1381 296 C 1351 293 1363 264 1392 270 L 1420 276 Q 1427 278 1469 282 L 1592 298 L 1629 300 Q 1653 300 1647 264 L 1644 248 Q 1643 248 1642 232 L 1639 206 L 1630 153 Q 1629 138 1625 138 C 1616 110 1615 109 1618 104 L 1625 92 Q 1627 83 1635 82 Q 1652 80 1667 104 L 1685 154 L 1714 244 Q 1720 267 1727 277 L 1736 289 L 1739 298 Q 1739 304 1729 311 Q 1720 318 1716 322 Q 1713 325 1693 335 Q 1674 345 1661 345 L 1600 331 Q 1594 329 1539 320 Q 1484 310 1479 309 Z" fill="lightgray"></path>
      </clipPath>
      <path clip-path="url(#make-me-a-hanzi-clip-17)" d="M 1389 292 L 1411 286 L 1627 319 L 1667 314 L 1688 291 L 1639 96 " fill="none" id="make-me-a-hanzi-animation-17" stroke-dasharray="642 1284" stroke-linecap="round"></path>

      <clipPath id="make-me-a-hanzi-clip-18">
      <path d="M 1642 232 L 1623 238 Q 1613 240 1604 239 L 1593 239 Q 1588 239 1582 237 L 1541 229 L 1431 213 Q 1402 209 1400 208 C 1371 202 1372 184 1402 184 L 1414 184 Q 1449 181 1482 186 L 1545 193 L 1606 202 Q 1620 202 1639 206 C 1668 212 1671 223 1642 232 Z" fill="lightgray"></path>
      </clipPath>
      <path clip-path="url(#make-me-a-hanzi-clip-18)" d="M 1406 202 L 1414 197 L 1448 198 L 1635 226 " fill="none" id="make-me-a-hanzi-animation-18" stroke-dasharray="361 722" stroke-linecap="round"></path>

      <clipPath id="make-me-a-hanzi-clip-19">
      <path d="M 1405 86 L 1424 85 Q 1448 82 1495 91 Q 1542 100 1574 100 L 1591 102 Q 1597 104 1618 104 C 1648 104 1655 133 1625 138 Q 1623 137 1616 140 Q 1610 142 1600 142 Q 1595 140 1582 140 Q 1560 133 1545 132 L 1509 126 L 1410 116 C 1380 113 1375 88 1405 86 Z" fill="lightgray"></path>
      </clipPath>
      <path clip-path="url(#make-me-a-hanzi-clip-19)" d="M 1410 93 L 1424 101 L 1593 121 L 1619 133 " fill="none" id="make-me-a-hanzi-animation-19" stroke-dasharray="343 686" stroke-linecap="round"></path>

      <clipPath id="make-me-a-hanzi-clip-20">
      <path d="M 1274 54 Q 1266 67 1259 50 L 1232 0 L 1207 -39 Q 1191 -61 1186 -69 Q 1181 -77 1184 -108 Q 1188 -140 1209 -140 Q 1217 -140 1223 -135 Q 1229 -131 1247 -106 Q 1265 -81 1268 -74 Q 1272 -68 1279 -39 Q 1286 -11 1285 -4 Q 1281 46 1274 54 Z" fill="lightgray"></path>
      </clipPath>
      <path clip-path="url(#make-me-a-hanzi-clip-20)" d="M 1268 47 L 1257 -12 L 1218 -85 L 1209 -119 " fill="none" id="make-me-a-hanzi-animation-20" stroke-dasharray="306 612" stroke-linecap="round"></path>

      <clipPath id="make-me-a-hanzi-clip-21">
      <path d="M 1726 -28 L 1707 -6 Q 1700 5 1696 1 Q 1692 -4 1695 -12 L 1702 -35 L 1711 -52 L 1721 -90 Q 1722 -101 1721 -105 Q 1715 -125 1628 -129 Q 1589 -131 1556 -127 Q 1523 -124 1483 -107 Q 1444 -91 1427 -74 Q 1407 -57 1400 -40 L 1386 -7 L 1376 32 Q 1374 37 1374 40 Q 1374 42 1368 44 Q 1364 48 1355 50 Q 1347 52 1339 56 Q 1333 57 1331 52 Q 1327 47 1332 39 Q 1338 30 1352 -14 L 1370 -60 Q 1378 -80 1404 -110 Q 1431 -141 1473 -161 Q 1516 -181 1563 -187 Q 1596 -193 1669 -190 Q 1742 -188 1787 -169 Q 1819 -161 1828 -149 Q 1838 -139 1839 -133 Q 1841 -128 1833 -116 Q 1825 -105 1808 -93 L 1754 -52 Q 1731 -36 1726 -28 Z" fill="lightgray"></path>
      </clipPath>
      <path clip-path="url(#make-me-a-hanzi-clip-21)" d="M 1339 46 L 1355 32 L 1384 -48 L 1413 -90 L 1466 -128 L 1546 -155 L 1582 -160 L 1693 -156 L 1737 -144 L 1764 -127 L 1765 -116 L 1752 -88 L 1699 -6 " fill="none" id="make-me-a-hanzi-animation-21" stroke-dasharray="800 1600" stroke-linecap="round"></path>

      <clipPath id="make-me-a-hanzi-clip-22">
      <path d="M 1498 26 L 1528 -9 Q 1546 -33 1556 -39 Q 1576 -58 1595 -39 Q 1603 -31 1602 -14 Q 1602 2 1596 17 Q 1590 29 1580 33 L 1530 50 L 1503 57 Q 1481 62 1477 57 Q 1474 51 1498 26 Z" fill="lightgray"></path>
      </clipPath>
      <path clip-path="url(#make-me-a-hanzi-clip-22)" d="M 1490 43 L 1513 40 L 1527 21 L 1548 20 L 1576 -20 " fill="none" id="make-me-a-hanzi-animation-22" stroke-dasharray="245 490" stroke-linecap="round"></path>

      <clipPath id="make-me-a-hanzi-clip-23">
      <path d="M 1751 92 L 1736 92 Q 1735 89 1739 82 L 1777 44 Q 1805 15 1828 -13 Q 1852 -42 1862 -47 Q 1888 -60 1901 -38 Q 1914 -17 1900 17 Q 1889 44 1830 66 Q 1792 84 1751 92 Z" fill="lightgray"></path>
      </clipPath>
      <path clip-path="url(#make-me-a-hanzi-clip-23)" d="M 1744 89 L 1841 25 L 1868 -2 L 1879 -28 " fill="none" id="make-me-a-hanzi-animation-23" stroke-dasharray="311 622" stroke-linecap="round"></path>

      <clipPath id="make-me-a-hanzi-clip-24">
      <path d="M 2405 436 Q 2475 457 2481 463 Q 2488 470 2484 479 Q 2477 489 2447 495 Q 2428 498 2408 492 L 2359 472 Q 2278 442 2190 427 Q 2156 418 2182 404 Q 2228 383 2277 400 Q 2316 412 2358 423 L 2405 436 Z" fill="lightgray"></path>
      </clipPath>
      <path clip-path="url(#make-me-a-hanzi-clip-24)" d="M 2183 416 L 2249 416 L 2420 468 L 2473 473 " fill="none" id="make-me-a-hanzi-animation-24" stroke-dasharray="426 852" stroke-linecap="round"></path>

      <clipPath id="make-me-a-hanzi-clip-25">
      <path d="M 2353 242 Q 2349 145 2348 17 Q 2347 -5 2334 -15 Q 2324 -22 2296 -12 L 2236 5 Q 2205 17 2207 7 Q 2208 0 2228 -14 Q 2301 -66 2321 -97 Q 2345 -134 2362 -134 Q 2375 -135 2390 -102 Q 2406 -59 2406 12 Q 2399 145 2400 277 L 2401 307 Q 2401 371 2405 436 L 2408 492 Q 2408 567 2428 632 Q 2444 660 2392 683 Q 2361 702 2341 695 Q 2325 689 2339 667 Q 2360 642 2360 608 Q 2361 592 2359 472 L 2358 423 Q 2357 363 2354 281 L 2353 242 Z" fill="lightgray"></path>
      </clipPath>
      <path clip-path="url(#make-me-a-hanzi-clip-25)" d="M 2348 680 L 2373 665 L 2393 634 L 2377 307 L 2377 4 L 2370 -27 L 2352 -59 L 2327 -52 L 2243 -12 L 2224 4 L 2213 5 " fill="none" id="make-me-a-hanzi-animation-25" stroke-dasharray="1048 2096" stroke-linecap="round"></path>

      <clipPath id="make-me-a-hanzi-clip-26">
      <path d="M 2354 281 L 2115 150 Q 2097 150 2094 134 Q 2093 124 2107 110 Q 2126 94 2150 86 Q 2166 82 2176 94 Q 2245 163 2353 242 L 2400 277 Q 2406 283 2414 287 Q 2435 300 2444 314 Q 2451 327 2440 327 Q 2415 321 2401 307 L 2354 281 Z" fill="lightgray"></path>
      </clipPath>
      <path clip-path="url(#make-me-a-hanzi-clip-26)" d="M 2111 132 L 2154 127 L 2434 318 " fill="none" id="make-me-a-hanzi-animation-26" stroke-dasharray="510 1020" stroke-linecap="round"></path>

      <clipPath id="make-me-a-hanzi-clip-27">
      <path d="M 2785 -39 Q 2769 -60 2753 -57 Q 2726 -50 2688 -41 Q 2672 -37 2671 -40 Q 2671 -44 2688 -60 Q 2722 -94 2740 -134 Q 2750 -150 2760 -154 Q 2767 -157 2787 -141 Q 2844 -95 2881 -19 Q 2920 62 2960 285 Q 2966 310 2979 323 Q 2992 333 2979 350 Q 2964 365 2935 383 Q 2913 396 2839 377 Q 2835 377 2832 376 Q 2723 352 2644 342 Q 2632 333 2626 344 Q 2626 360 2714 487 Q 2759 547 2779 554 Q 2792 561 2792 568 Q 2793 575 2787 580 Q 2765 601 2736 611 Q 2717 620 2686 605 Q 2575 566 2502 565 Q 2487 565 2484 560 Q 2483 556 2488 547 Q 2495 537 2510 528 Q 2522 519 2577 533 Q 2703 570 2707 560 Q 2707 536 2620 402 Q 2616 399 2614 394 Q 2595 366 2568 340 Q 2549 328 2564 292 Q 2567 282 2594 292 Q 2601 295 2611 297 L 2645 306 Q 2679 318 2728 327 L 2776 335 Q 2839 348 2872 348 Q 2893 347 2895 337 Q 2913 244 2847 68 Q 2813 -7 2785 -39 Z" fill="lightgray"></path>
      </clipPath>
      <path clip-path="url(#make-me-a-hanzi-clip-27)" d="M 2491 555 L 2532 545 L 2585 553 L 2713 587 L 2741 571 L 2694 484 L 2607 354 L 2599 327 L 2635 321 L 2871 367 L 2901 365 L 2919 356 L 2936 333 L 2920 217 L 2890 98 L 2860 16 L 2823 -49 L 2797 -81 L 2770 -99 L 2694 -50 L 2674 -43 " fill="none" id="make-me-a-hanzi-animation-27" stroke-dasharray="1615 3230" stroke-linecap="round"></path>

      <clipPath id="make-me-a-hanzi-clip-28">
      <path d="M 2611 297 Q 2617 225 2476 76 Q 2466 70 2465 61 Q 2464 57 2469 57 Q 2544 73 2643 224 Q 2656 246 2666 257 Q 2672 266 2666 278 Q 2656 297 2645 306 C 2624 327 2611 327 2611 297 Z" fill="lightgray"></path>
      </clipPath>
      <path clip-path="url(#make-me-a-hanzi-clip-28)" d="M 2618 293 L 2638 269 L 2597 192 L 2534 114 L 2471 63 " fill="none" id="make-me-a-hanzi-animation-28" stroke-dasharray="428 856" stroke-linecap="round"></path>

      <clipPath id="make-me-a-hanzi-clip-29">
      <path d="M 2728 327 Q 2755 195 2500 -75 Q 2493 -81 2503 -82 Q 2560 -73 2672 63 Q 2745 180 2785 254 Q 2792 275 2806 291 Q 2813 297 2810 306 Q 2803 327 2776 335 C 2748 347 2724 357 2728 327 Z" fill="lightgray"></path>
      </clipPath>
      <path clip-path="url(#make-me-a-hanzi-clip-29)" d="M 2735 323 L 2766 297 L 2765 290 L 2742 226 L 2699 144 L 2649 66 L 2607 15 L 2558 -35 L 2521 -66 L 2510 -67 L 2506 -76 " fill="none" id="make-me-a-hanzi-animation-29" stroke-dasharray="634 1268" stroke-linecap="round"></path>

      <clipPath id="make-me-a-hanzi-clip-30">
      <path d="M 3429 436 Q 3499 457 3505 463 Q 3512 470 3508 479 Q 3501 489 3471 495 Q 3452 498 3432 492 L 3383 472 Q 3302 442 3214 427 Q 3180 418 3206 404 Q 3252 383 3301 400 Q 3340 412 3382 423 L 3429 436 Z" fill="lightgray"></path>
      </clipPath>
      <path clip-path="url(#make-me-a-hanzi-clip-30)" d="M 3207 416 L 3273 416 L 3444 468 L 3497 473 " fill="none" id="make-me-a-hanzi-animation-30" stroke-dasharray="426 852" stroke-linecap="round"></path>

      <clipPath id="make-me-a-hanzi-clip-31">
      <path d="M 3377 242 Q 3373 145 3372 17 Q 3371 -5 3358 -15 Q 3348 -22 3320 -12 L 3260 5 Q 3229 17 3231 7 Q 3232 0 3252 -14 Q 3325 -66 3345 -97 Q 3369 -134 3386 -134 Q 3399 -135 3414 -102 Q 3430 -59 3430 12 Q 3423 145 3424 277 L 3425 307 Q 3425 371 3429 436 L 3432 492 Q 3432 567 3452 632 Q 3468 660 3416 683 Q 3385 702 3365 695 Q 3349 689 3363 667 Q 3384 642 3384 608 Q 3385 592 3383 472 L 3382 423 Q 3381 363 3378 281 L 3377 242 Z" fill="lightgray"></path>
      </clipPath>
      <path clip-path="url(#make-me-a-hanzi-clip-31)" d="M 3372 680 L 3397 665 L 3417 634 L 3401 307 L 3401 4 L 3394 -27 L 3376 -59 L 3351 -52 L 3267 -12 L 3248 4 L 3237 5 " fill="none" id="make-me-a-hanzi-animation-31" stroke-dasharray="1048 2096" stroke-linecap="round"></path>

      <clipPath id="make-me-a-hanzi-clip-32">
      <path d="M 3378 281 L 3139 150 Q 3121 150 3118 134 Q 3117 124 3131 110 Q 3150 94 3174 86 Q 3190 82 3200 94 Q 3269 163 3377 242 L 3424 277 Q 3430 283 3438 287 Q 3459 300 3468 314 Q 3475 327 3464 327 Q 3439 321 3425 307 L 3378 281 Z" fill="lightgray"></path>
      </clipPath>
      <path clip-path="url(#make-me-a-hanzi-clip-32)" d="M 3135 132 L 3178 127 L 3458 318 " fill="none" id="make-me-a-hanzi-animation-32" stroke-dasharray="510 1020" stroke-linecap="round"></path>

      <clipPath id="make-me-a-hanzi-clip-33">
      <path d="M 3809 -39 Q 3793 -60 3777 -57 Q 3750 -50 3712 -41 Q 3696 -37 3695 -40 Q 3695 -44 3712 -60 Q 3746 -94 3764 -134 Q 3774 -150 3784 -154 Q 3791 -157 3811 -141 Q 3868 -95 3905 -19 Q 3944 62 3984 285 Q 3990 310 4003 323 Q 4016 333 4003 350 Q 3988 365 3959 383 Q 3937 396 3863 377 Q 3859 377 3856 376 Q 3747 352 3668 342 Q 3656 333 3650 344 Q 3650 360 3738 487 Q 3783 547 3803 554 Q 3816 561 3816 568 Q 3817 575 3811 580 Q 3789 601 3760 611 Q 3741 620 3710 605 Q 3599 566 3526 565 Q 3511 565 3508 560 Q 3507 556 3512 547 Q 3519 537 3534 528 Q 3546 519 3601 533 Q 3727 570 3731 560 Q 3731 536 3644 402 Q 3640 399 3638 394 Q 3619 366 3592 340 Q 3573 328 3588 292 Q 3591 282 3618 292 Q 3625 295 3635 297 L 3669 306 Q 3703 318 3752 327 L 3800 335 Q 3863 348 3896 348 Q 3917 347 3919 337 Q 3937 244 3871 68 Q 3837 -7 3809 -39 Z" fill="lightgray"></path>
      </clipPath>
      <path clip-path="url(#make-me-a-hanzi-clip-33)" d="M 3515 555 L 3556 545 L 3609 553 L 3737 587 L 3765 571 L 3718 484 L 3631 354 L 3623 327 L 3659 321 L 3895 367 L 3925 365 L 3943 356 L 3960 333 L 3944 217 L 3914 98 L 3884 16 L 3847 -49 L 3821 -81 L 3794 -99 L 3718 -50 L 3698 -43 " fill="none" id="make-me-a-hanzi-animation-33" stroke-dasharray="1615 3230" stroke-linecap="round"></path>

      <clipPath id="make-me-a-hanzi-clip-34">
      <path d="M 3635 297 Q 3641 225 3500 76 Q 3490 70 3489 61 Q 3488 57 3493 57 Q 3568 73 3667 224 Q 3680 246 3690 257 Q 3696 266 3690 278 Q 3680 297 3669 306 C 3648 327 3635 327 3635 297 Z" fill="lightgray"></path>
      </clipPath>
      <path clip-path="url(#make-me-a-hanzi-clip-34)" d="M 3642 293 L 3662 269 L 3621 192 L 3558 114 L 3495 63 " fill="none" id="make-me-a-hanzi-animation-34" stroke-dasharray="428 856" stroke-linecap="round"></path>

      <clipPath id="make-me-a-hanzi-clip-35">
      <path d="M 3752 327 Q 3779 195 3524 -75 Q 3517 -81 3527 -82 Q 3584 -73 3696 63 Q 3769 180 3809 254 Q 3816 275 3830 291 Q 3837 297 3834 306 Q 3827 327 3800 335 C 3772 347 3748 357 3752 327 Z" fill="lightgray"></path>
      </clipPath>
      <path clip-path="url(#make-me-a-hanzi-clip-35)" d="M 3759 323 L 3790 297 L 3789 290 L 3766 226 L 3723 144 L 3673 66 L 3631 15 L 3582 -35 L 3545 -66 L 3534 -67 L 3530 -76 " fill="none" id="make-me-a-hanzi-animation-35" stroke-dasharray="634 1268" stroke-linecap="round"></path>

</g>
</svg>
